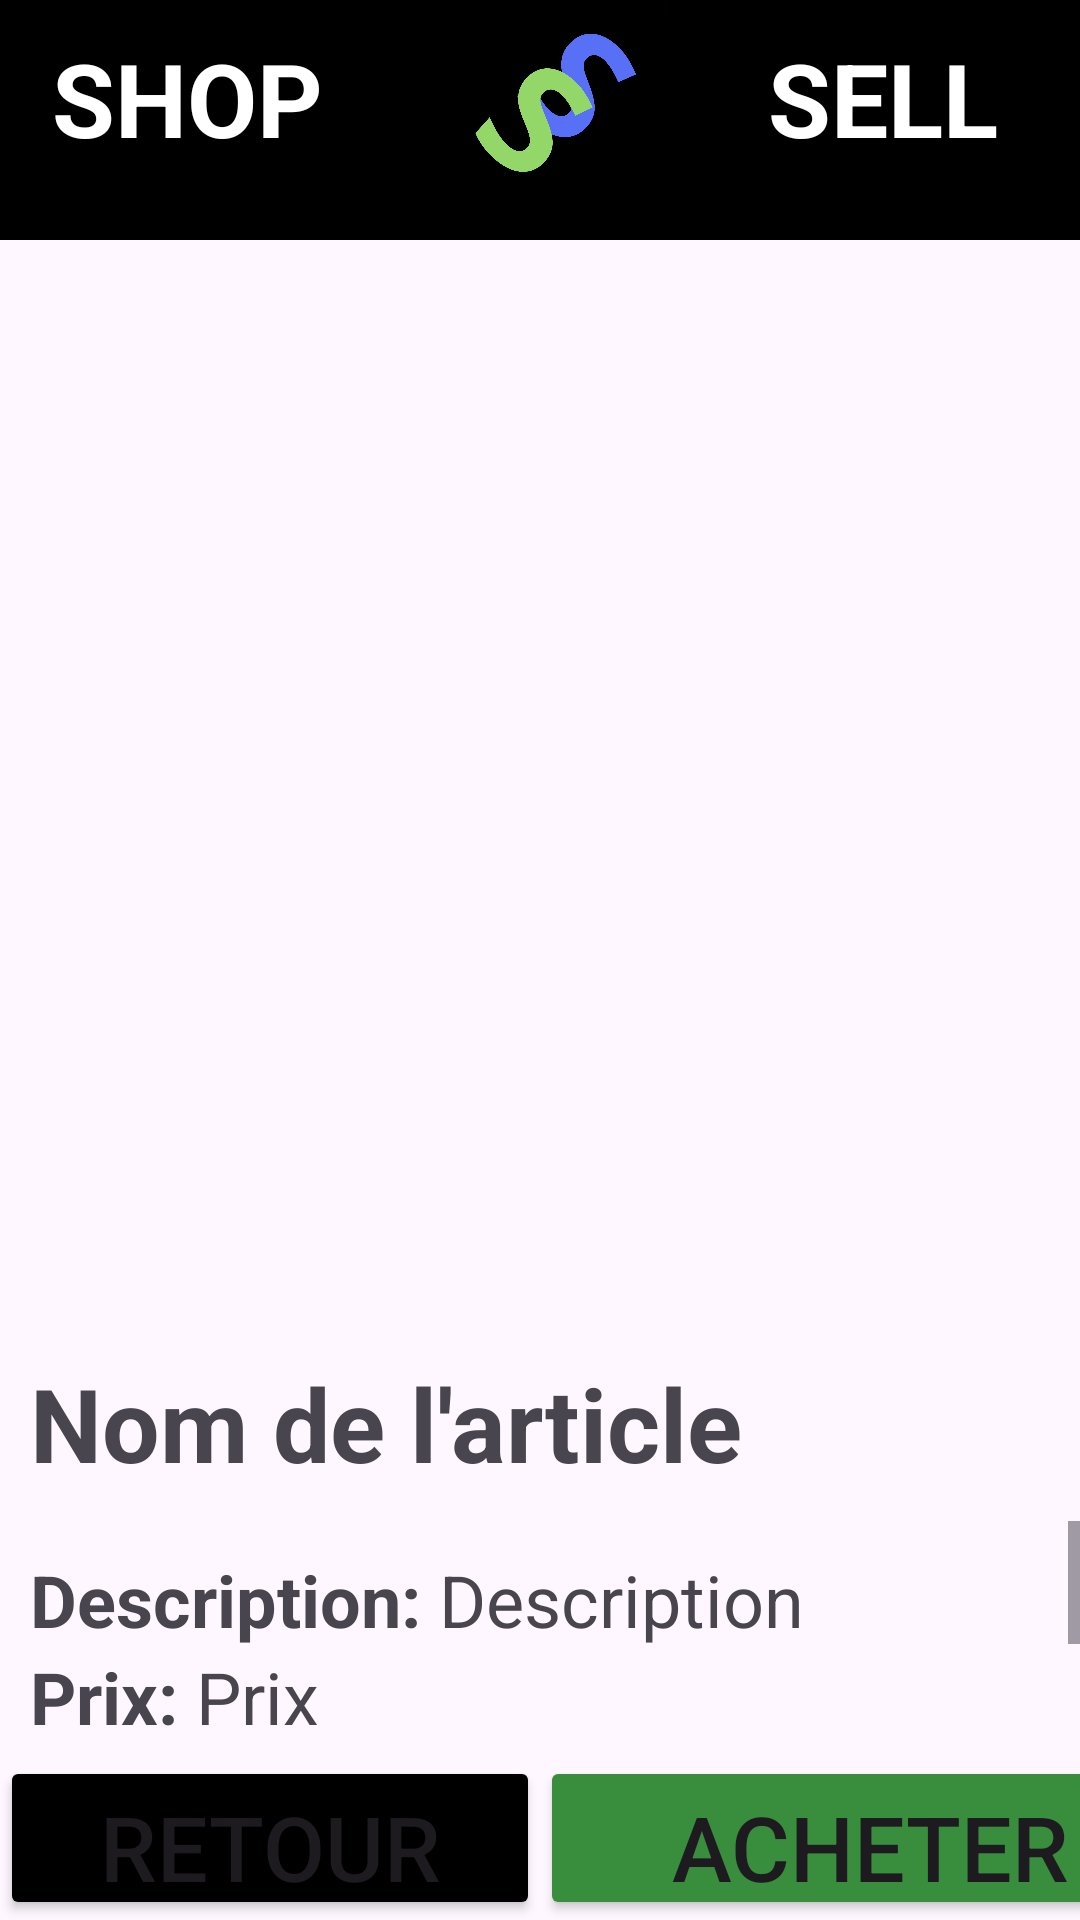

Produce the Android XML layout that renders to this screen, including the resource entries it uses.
<!-- AndroidManifest.xml: application theme Theme.ApplicationShopAndSell -->
<!-- res/layout/activity_details_article.xml -->
<?xml version="1.0" encoding="utf-8"?>
<LinearLayout xmlns:android="http://schemas.android.com/apk/res/android"
    xmlns:app="http://schemas.android.com/apk/res-auto"
    xmlns:tools="http://schemas.android.com/tools"
    android:id="@+id/main"
    android:layout_width="match_parent"
    android:layout_height="match_parent"
    android:orientation="vertical"
    tools:context=".activites.DetailsArticleActivity">

    <LinearLayout
        android:id="@+id/linearLayout1"
        android:layout_width="match_parent"
        android:layout_height="match_parent"
        android:layout_weight="7.5"
        android:orientation="horizontal">

        <TextView
            android:id="@+id/prix_1"
            android:layout_width="wrap_content"
            android:layout_height="80dp"
            android:layout_weight="1"
            android:background="#000000"
            android:paddingTop="10dp"
            android:text="SHOP"
            android:textAlignment="center"
            android:textColor="#ffffff"
            android:textSize="34sp"
            android:textStyle="bold" />

        <ImageView
            android:id="@+id/imageView3"
            android:layout_width="80dp"
            android:layout_height="80dp"
            android:layout_weight="1"
            android:background="#000000"
            app:srcCompat="@drawable/logo" />

        <TextView
            android:id="@+id/textView7"
            android:layout_width="wrap_content"
            android:layout_height="80dp"
            android:layout_weight="1"
            android:background="#000000"
            android:paddingTop="10dp"
            android:paddingRight="10dp"
            android:text="SELL"
            android:textAlignment="center"
            android:textColor="#ffffff"
            android:textSize="34sp"
            android:textStyle="bold" />

    </LinearLayout>

    <LinearLayout
        android:layout_width="match_parent"
        android:layout_height="match_parent"
        android:layout_weight="2"
        android:orientation="vertical">

        <ImageView
            android:id="@+id/ivArticle"
            android:layout_width="match_parent"
            android:layout_height="350dp" />

        <TextView
            android:id="@+id/txtNomArticle"
            android:layout_width="match_parent"
            android:layout_height="wrap_content"
            android:padding="10dp"
            android:text="Nom de l'article"
            android:textSize="34sp"
            android:textStyle="bold" />

        <ScrollView
            android:layout_width="match_parent"
            android:layout_height="match_parent"
            android:layout_weight="7.5">

            <LinearLayout
                android:id="@+id/llDescriptionArticle"
                android:layout_width="match_parent"
                android:layout_height="wrap_content"
                android:orientation="vertical"
                android:padding="10dp">

                <LinearLayout
                    android:layout_width="match_parent"
                    android:layout_height="match_parent"
                    android:orientation="horizontal">

                    <TextView
                        android:id="@+id/txtDescription"
                        android:layout_width="wrap_content"
                        android:layout_height="wrap_content"
                        android:text="Description: "
                        android:textSize="24sp"
                        android:textStyle="bold" />

                    <TextView
                        android:id="@+id/txtDescriptionArticle"
                        android:layout_width="wrap_content"
                        android:layout_height="wrap_content"
                        android:text="Description"
                        android:textSize="24sp" />
                </LinearLayout>

                <LinearLayout
                    android:layout_width="match_parent"
                    android:layout_height="match_parent"
                    android:orientation="horizontal">

                    <TextView
                        android:id="@+id/textView6"
                        android:layout_width="wrap_content"
                        android:layout_height="wrap_content"
                        android:text="Prix: "
                        android:textSize="24sp"
                        android:textStyle="bold" />

                    <TextView
                        android:id="@+id/txtPrixArticle"
                        android:layout_width="wrap_content"
                        android:layout_height="wrap_content"
                        android:text="Prix"
                        android:textSize="24sp" />
                </LinearLayout>

                <LinearLayout
                    android:layout_width="match_parent"
                    android:layout_height="match_parent"
                    android:orientation="horizontal">

                    <TextView
                        android:id="@+id/textView8"
                        android:layout_width="wrap_content"
                        android:layout_height="wrap_content"
                        android:text="Vendeur: "
                        android:textSize="24sp"
                        android:textStyle="bold" />

                    <TextView
                        android:id="@+id/txtVendeurArticle"
                        android:layout_width="match_parent"
                        android:layout_height="wrap_content"
                        android:text="Vendeur"
                        android:textSize="24sp" />
                </LinearLayout>

                <LinearLayout
                    android:layout_width="match_parent"
                    android:layout_height="match_parent"
                    android:orientation="horizontal">

                    <TextView
                        android:id="@+id/textView9"
                        android:layout_width="wrap_content"
                        android:layout_height="wrap_content"
                        android:text="Disponibilité: "
                        android:textSize="24sp"
                        android:textStyle="bold" />

                    <TextView
                        android:id="@+id/txtQuantiteArticle"
                        android:layout_width="wrap_content"
                        android:layout_height="wrap_content"
                        android:text="Quantite"
                        android:textSize="24sp" />
                </LinearLayout>

            </LinearLayout>
        </ScrollView>

    </LinearLayout>

    <LinearLayout
        android:layout_width="match_parent"
        android:layout_height="match_parent"
        android:layout_weight="8"
        android:orientation="horizontal">

        <Button
            android:id="@+id/btnRetour"
            android:layout_width="180dp"
            android:layout_height="wrap_content"
            android:layout_gravity="center_horizontal"
            android:backgroundTint="#000000"
            android:text="Retour"
            android:textSize="30sp"
            app:cornerRadius="10dp" />

        <Button
            android:id="@+id/btnAcheter"
            android:layout_width="220dp"
            android:layout_height="wrap_content"
            android:layout_gravity="center_horizontal"
            android:backgroundTint="#388E3C"
            android:text="Acheter"
            android:textSize="30sp"
            app:cornerRadius="10dp" />
    </LinearLayout>

</LinearLayout>
<!-- resources referenced by this layout -->
<resources>
  <!-- drawable logo: png bitmap (drawable, 94006 bytes) -->
  <style name="Theme.ApplicationShopAndSell" parent="Base.Theme.ApplicationShopAndSell" />
  <style name="Base.Theme.ApplicationShopAndSell" parent="Theme.Material3.DayNight.NoActionBar">
          
          
      </style>
</resources>
